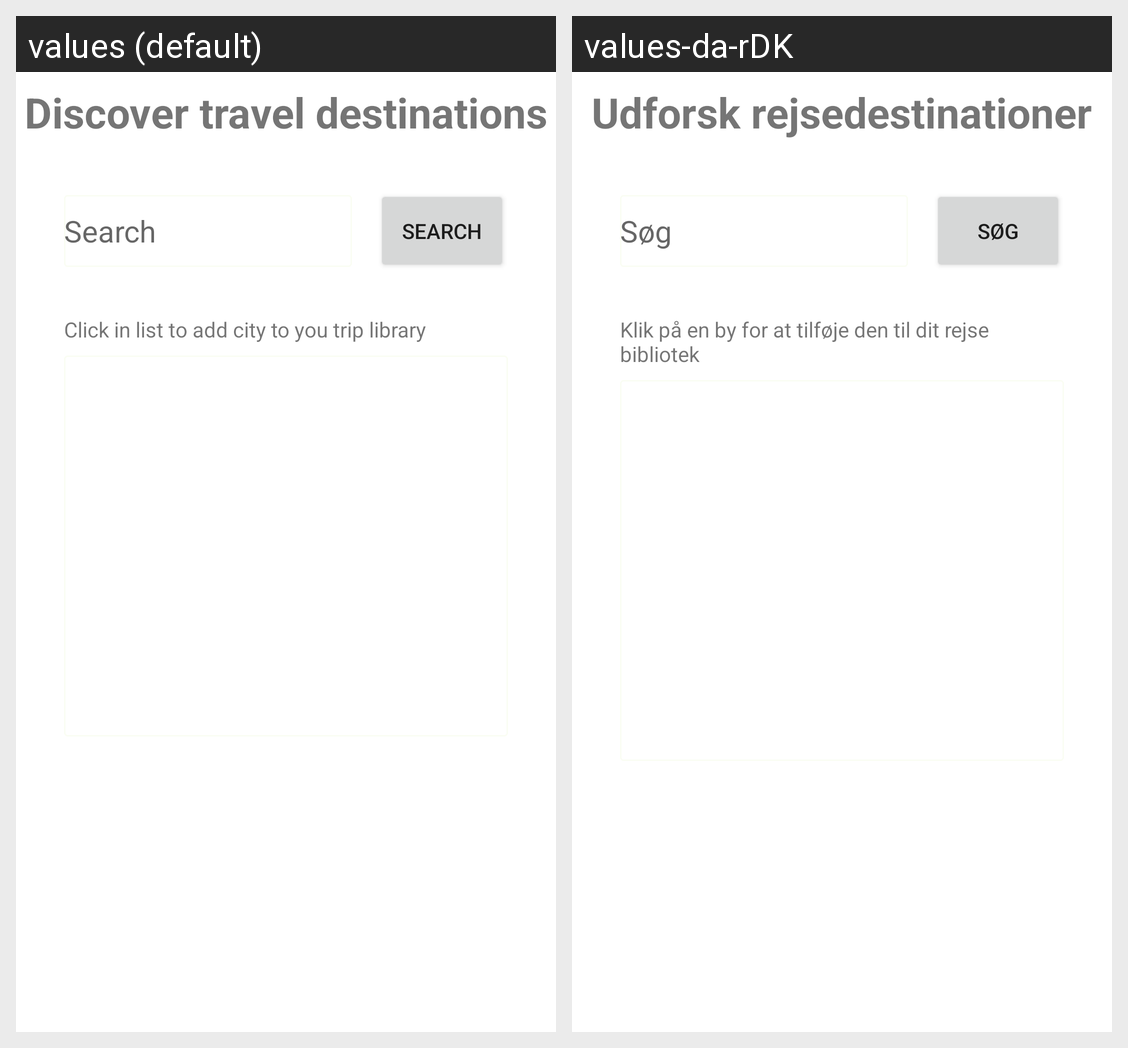

This grid shows one Android layout under two languages. Give, for every string resource on the screen, its name, the default text and each shown locale's text.
Android screen res/layout/fragment_search.xml rendered under 2 locales, left to right: values (default), values-da-rDK. Device: Nexus 5 (rendered at 1080×1920; each locale shown at half size, 540×960, under a caption strip naming it); theme Theme.AppProject_Travlers.
Strings drawn on this screen, with the default value and each locale's value (text and hints the layout hard-codes, and strings that could not be matched under every locale, appear in the picture but are not listed):

txtAddInfo
  values: Click in list to add city to you trip library
  values-da-rDK: Klik på en by for at tilføje den til dit rejse bibliotek

txtSearchTitle
  values: Discover travel destinations
  values-da-rDK: Udforsk rejsedestinationer

btnSearch
  values: Search
  values-da-rDK: Søg
